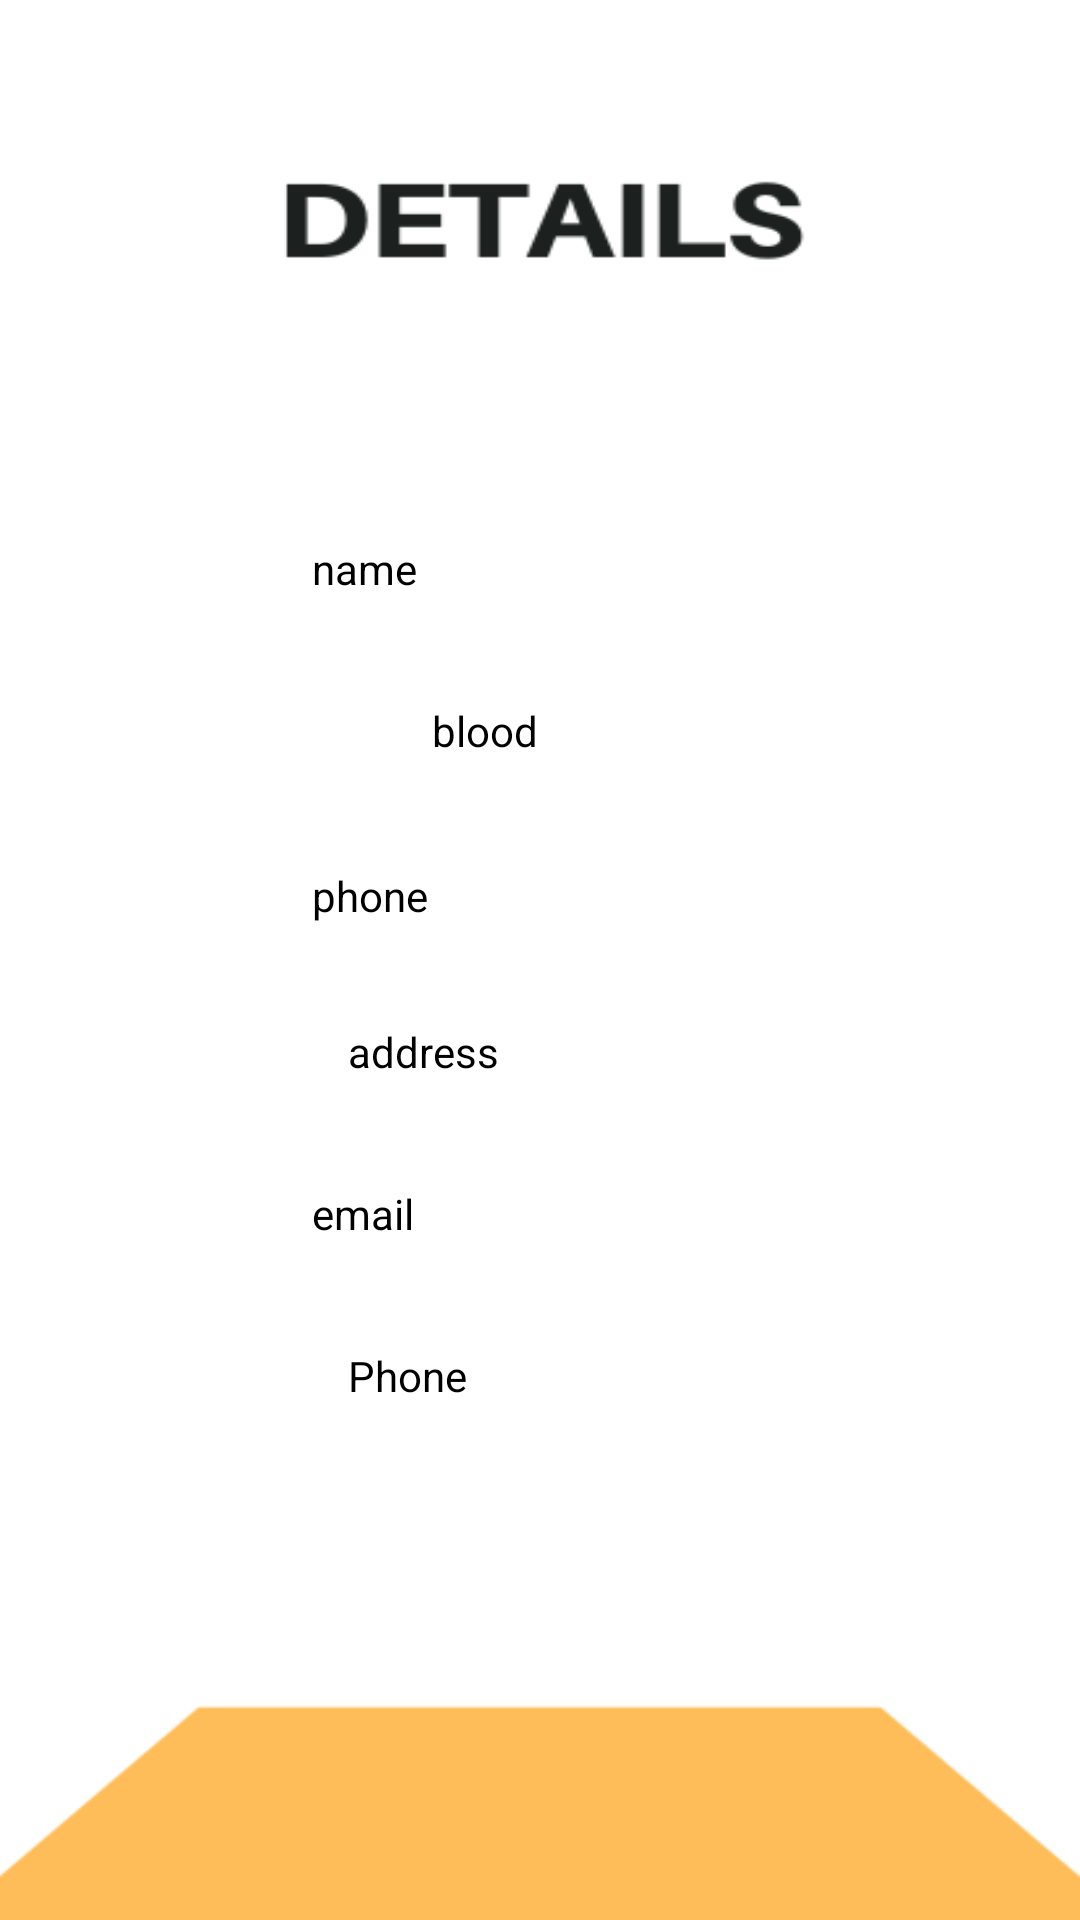

The Android layout XML behind this screen, and the referenced resources:
<!-- AndroidManifest.xml: application theme Theme.AppCompat.NoActionBar -->
<!-- res/layout/activity_accident.xml -->
<?xml version="1.0" encoding="utf-8"?>
<androidx.constraintlayout.widget.ConstraintLayout xmlns:android="http://schemas.android.com/apk/res/android"
    xmlns:app="http://schemas.android.com/apk/res-auto"
    xmlns:tools="http://schemas.android.com/tools"
    android:layout_width="match_parent"
    android:layout_height="match_parent"
    android:background="@drawable/accident"
    tools:context=".Accident">

    <TextView
        android:id="@+id/tv_name"
        android:layout_width="240dp"
        android:layout_height="30dp"
        android:layout_marginTop="180dp"
        android:layout_marginEnd="16dp"
        android:text="name"
        android:textColor="@color/black"
        app:layout_constraintEnd_toEndOf="parent"
        app:layout_constraintTop_toTopOf="parent" />

    <TextView
        android:id="@+id/tv_blood"
        android:layout_width="200dp"
        android:layout_height="30dp"
        android:layout_marginTop="24dp"
        android:layout_marginEnd="16dp"
        android:text="blood"
        android:textColor="@color/black"
        app:layout_constraintEnd_toEndOf="parent"
        app:layout_constraintTop_toBottomOf="@+id/tv_name" />

    <TextView
        android:id="@+id/tv_phone"
        android:layout_width="240dp"
        android:layout_height="30dp"
        android:layout_marginTop="25dp"
        android:layout_marginEnd="16dp"
        android:text="phone"
        android:textColor="@android:color/black"
        app:layout_constraintEnd_toEndOf="parent"
        app:layout_constraintTop_toBottomOf="@+id/tv_blood" />

    <TextView
        android:id="@+id/tv_address"
        android:layout_width="240dp"
        android:layout_height="40dp"
        android:layout_marginTop="22dp"
        android:layout_marginEnd="4dp"
        android:text="address"
        android:textColor="@android:color/black"
        app:layout_constraintEnd_toEndOf="parent"
        app:layout_constraintTop_toBottomOf="@+id/tv_phone" />

    <TextView
        android:id="@+id/tv_email"
        android:layout_width="240dp"
        android:layout_height="30dp"
        android:layout_marginTop="14dp"
        android:layout_marginEnd="16dp"
        android:text="email"
        android:textColor="@android:color/black"
        app:layout_constraintEnd_toEndOf="parent"
        app:layout_constraintTop_toBottomOf="@+id/tv_address" />

    <TextView
        android:id="@+id/tv_5"
        android:layout_width="240dp"
        android:layout_height="40dp"
        android:layout_marginTop="24dp"
        android:layout_marginEnd="4dp"
        android:text="Phone"
        android:textColor="@color/black"
        app:layout_constraintEnd_toEndOf="parent"
        app:layout_constraintTop_toBottomOf="@+id/tv_email" />

</androidx.constraintlayout.widget.ConstraintLayout>
<!-- resources referenced by this layout -->
<resources>
  <color name="black">#FF000000</color>
  <!-- drawable accident: png bitmap (drawable, 23193 bytes) -->
</resources>
